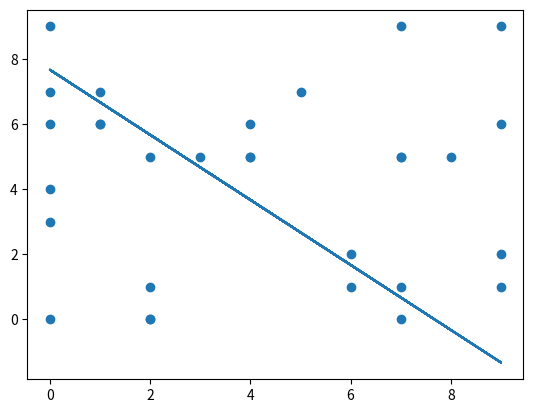

Recreate this plot in Python.
import numpy as np
from matplotlib import pyplot as plt
from numpy import random
import math

# %%

import math

def linepointDistance(x,y,m,b):
    # returns closest distance from the point (x,y) to the line y=mx+b as int
    temp = abs(b + (m*x) - y)
    temp =  temp / math.sqrt(1 + (m**2))
    return temp

linepointDistance(0,2,0.825454545454546,1.916363636363637)

# %%

import random

def RANSAC_linear(n_inliers, x, y, iters, thres, n_fit):
    # This function assumes x and y are ordered arrays of the same size s.t. the nth point is given by (x[n], y[n])
    # Initialize empty best fit model
    bestFit = (0,0)
    bestError = None
    bestinliers = 0
    i = 0
   
    # Iterate over data, sampling n_inliers and fitting to linear model, y = mx + b
    while i < iters:
        temp_x = []
        temp_y = []
        temp_inliers = 0
       
        # sample data for n_inliers points
        rand = random.sample(range(len(x)), n_inliers)
        for j in rand:
            temp_x.append(x[j])
            temp_y.append(y[j])
           
        print(temp_x)
        print(temp_y)
       
        # fit to linear model
        m,b = np.polyfit(temp_x,temp_y, 1)
        print(m,b)
       

        # find the num of points which are within given threshold t to inliers
        for k in range(len(x)):
            if not (x[k] in temp_x):
                if linepointDistance(x[k], y[k], m, b) <= thres:
                    temp_inliers += 1
                   
        # if the model fits n_fit or more points save it to bestFit
        if temp_inliers >= n_fit and temp_inliers > bestinliers:
            bestinliers = temp_inliers
            bestFit = m,b
       
        i += 1
       
    # return the x,y coordinates of the best fitting model  
    bestFit_x = x
    bestFit_y = bestFit[0]*x+bestFit[1]
    print(bestinliers)
   
    return bestFit, bestFit_x, bestFit_y

# Scattered data set
# %%

x = np.random.randint(0,10, size = 30)
y = np.random.randint(0,10, size = 30)

# %%

bestFit, bestx, besty = RANSAC_linear(3,x,y,100,0.5,5)
plt.plot(bestx, besty)
plt.scatter(x,y)

# %%
